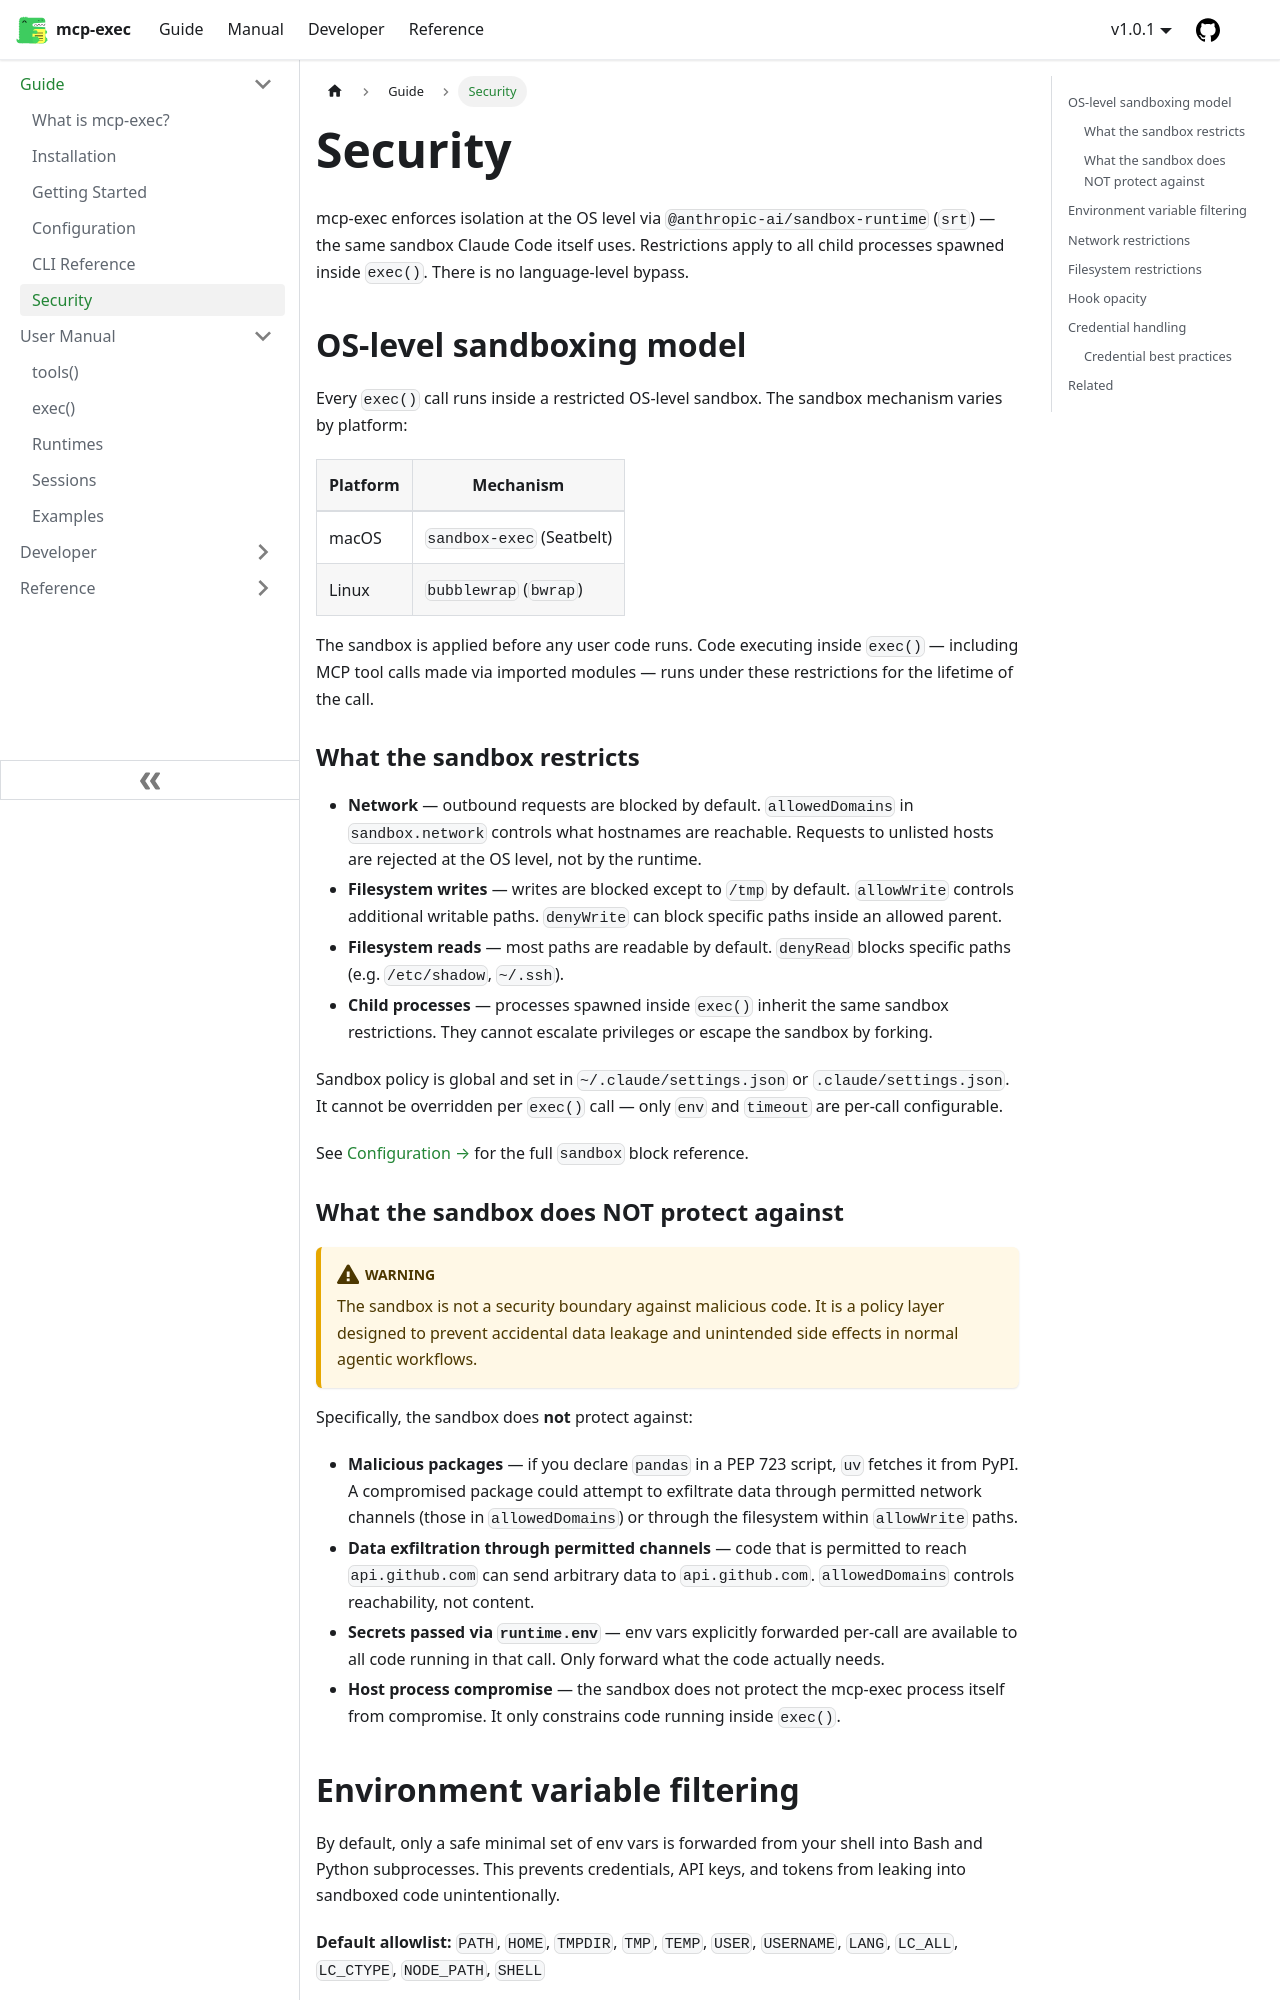

repository: joeblackwaslike/mcp-exec · page: docs/guide/security/index.html · generator: docusaurus

---
sidebar_position: 6
description: "How mcp-exec sandboxes code execution — OS-level isolation, env filtering, network policy, filesystem restrictions, and credential best practices."
---

# Security

mcp-exec enforces isolation at the OS level via `@anthropic-ai/sandbox-runtime` (`srt`) — the same sandbox Claude Code itself uses. Restrictions apply to all child processes spawned inside `exec()`. There is no language-level bypass.

## OS-level sandboxing model

Every `exec()` call runs inside a restricted OS-level sandbox. The sandbox mechanism varies by platform:

| Platform | Mechanism |
|----------|-----------|
| macOS | `sandbox-exec` (Seatbelt) |
| Linux | `bubblewrap` (`bwrap`) |

The sandbox is applied before any user code runs. Code executing inside `exec()` — including MCP tool calls made via imported modules — runs under these restrictions for the lifetime of the call.

### What the sandbox restricts

- **Network** — outbound requests are blocked by default. `allowedDomains` in `sandbox.network` controls what hostnames are reachable. Requests to unlisted hosts are rejected at the OS level, not by the runtime.
- **Filesystem writes** — writes are blocked except to `/tmp` by default. `allowWrite` controls additional writable paths. `denyWrite` can block specific paths inside an allowed parent.
- **Filesystem reads** — most paths are readable by default. `denyRead` blocks specific paths (e.g. `/etc/shadow`, `~/.ssh`).
- **Child processes** — processes spawned inside `exec()` inherit the same sandbox restrictions. They cannot escalate privileges or escape the sandbox by forking.

Sandbox policy is global and set in `~/.claude/settings.json` or `.claude/settings.json`. It cannot be overridden per `exec()` call — only `env` and `timeout` are per-call configurable.

See [Configuration →](/docs/guide/configuration) for the full `sandbox` block reference.
